Run: headless pygame with SDL's dummy video driver; simulated clock (each Clock.tick advances the game by its frame time, no real sleeping); random seed 0; keys injected as events and as key.get_pressed() state; mouse plan: one left click at the window centre at the start of phase 2, then a move to the lower-right quarter at the start of phase 3.
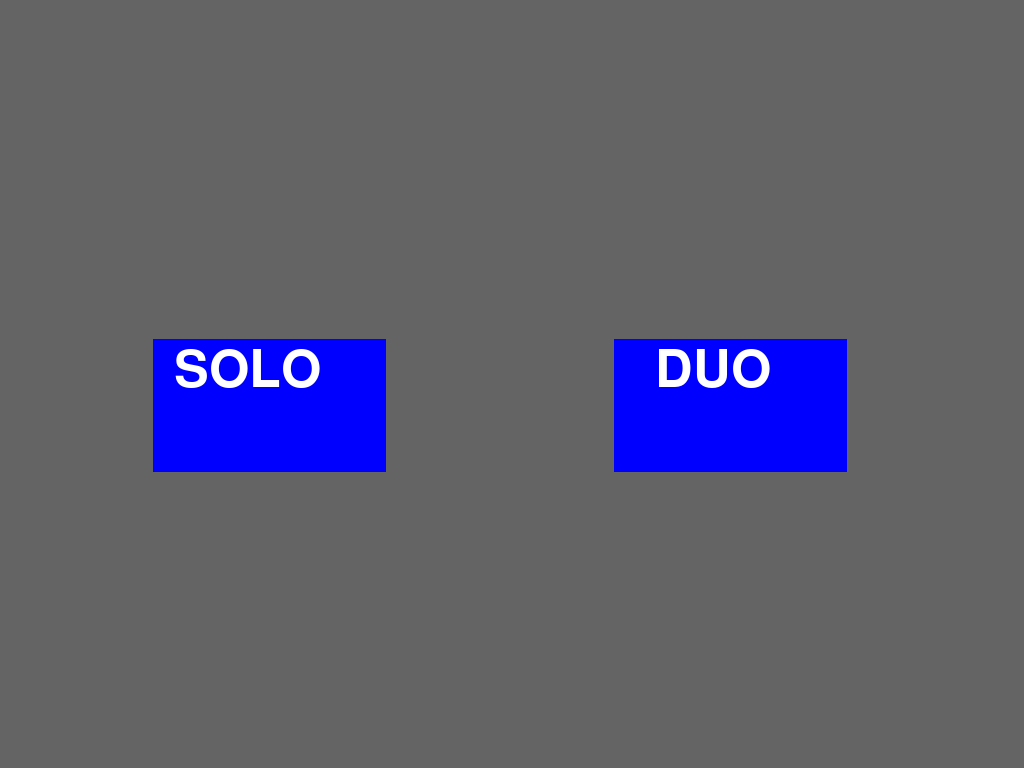
Frame 1 of 4 · flips 1–60 · no input
Frame 2 of 4 · flips 61–180 · clicked the window centre · tapped SPACE, RETURN · held RIGHT (→), D · screen unchanged from frame 1, image omitted
Frame 3 of 4 · flips 181–300 · moved the mouse to the lower-right quarter · held DOWN (↓), S · screen unchanged from frame 2, image omitted
Frame 4 of 4 · flips 301–420 · held LEFT (←), A, UP (↑), W · screen unchanged from frame 3, image omitted

The pygame program that drew these frames:

import pygame as pg
import random



pg.init()

screen_width = pg.display.get_desktop_sizes()[0][0]
screen_height = pg.display.get_desktop_sizes()[0][1]
print(screen_width, screen_height)

screen = pg.display.set_mode((screen_width,screen_height),pg.RESIZABLE)
clock = pg.time.Clock()
paddle_left_x = 0
scale_x = screen_width / 1536
scale_y = screen_height / 864
#constants
score_left = 0
score_right = 0
game_state = "menu"
paddle_width = 20 * scale_x
paddle_height = 150 * scale_y
ball_radious = 17 * ((scale_x + scale_y) / 2)
ball_outline = 3 * ((scale_x + scale_y) / 2)
small_font = 30 * ((scale_x + scale_y) / 2)
big_font = 220 * ((scale_x + scale_y) / 2)
button_font = 100 * ((scale_x + scale_y) / 2)
velocities_y = [-480,-360,-240,-120,120,240,360,480]
#functions



#classes
class Ball():
    def __init__(self, x, y,vel_x, vel_y):
        self.x = x
        self.y = y
        self.width = ball_radious
        self.height = ball_radious
        self.vel_x = vel_x
        self.vel_y = vel_y
    def move(self):
        self.x += self.vel_x * dt / 1000
        self.y += self.vel_y * dt / 1000
    def draw(self, screen):
        pg.draw.circle(screen, (255,255,255), (int(self.x), int(self.y)), ball_radious)
        pg.draw.circle(screen, (57, 255, 20), (int(self.x), int(self.y)), ball_radious,int(ball_outline))

    def check_collision(self,paddle_left, paddle_right,score_left,score_right):
        if self.x >= screen_width - self.width - paddle_right.width and self.y + self.height >= paddle_right.y and self.y <= paddle_right.y + paddle_right.height and self.vel_x > 0:
            if self.vel_x <= 1800 :
                self.vel_x += 120
                self.vel_x *= -1
            else:
                self.vel_x *= -1
        elif self.x > screen_width + self.width:
            self.vel_x *= 0
            self.vel_y *= 0
            score_left += 1
            self.y = screen_height / 2
            self.x = screen_width / 2
        if self.x <= 0 + self.width + paddle_left.width and self.y + self.height >= paddle_left.y and self.y <= paddle_left.y + paddle_left.height and self.vel_x < 0:
            if self.vel_x <= 1800:
                self.vel_x -= 120
                self.vel_x *= -1
                self.vel_y += random.choice(velocities_y)
            else:

                self.vel_x *= -1
                self.vel_y += random.choice(velocities_y)
        elif self.x < 0 - self.width:
            self.vel_x *= 0
            self.vel_y *= 0
            score_right += 1
            self.y = screen_height / 2
            self.x = screen_width / 2

        if self.y >= screen_height - self.height and self.vel_y > 0:
            self.vel_y *= -1
        elif self.y <= 0 + self.height and self.vel_y < 0:
            self.vel_y *= -1
        return score_left, score_right
    def reset(self):
        self.x = screen_width / 2
        self.y = screen_height / 2
        self.vel_x = 0
        self.vel_y = 0


class Paddle:
    def __init__(self, x, y,up_key,down_key,colour):
        self.x = x
        self.y = y
        self.width = paddle_width
        self.height = paddle_height
        self.speed = 1320
        self.up_key = up_key
        self.colour = colour
        self.down_key = down_key
    def move(self,dt):
        keys = pg.key.get_pressed()

        if keys[self.up_key] and self.y > 0:
            self.y -= self.speed * dt/1000

        if keys[self.down_key] and self.y < screen_height - self.height:
            self.y += self.speed * dt/1000
    def draw(self, screen):
        pg.draw.rect(screen, (255,255,255), (self.x, self.y, self.width, self.height))
        pg.draw.rect(screen, self.colour, (self.x, self.y, self.width, self.height),3)
    def reset(self):
        self.x = screen_width - paddle_width
        self.y = screen_height /2



class BotPaddle(Paddle):

    def move(self,ball):
        if self.y + self.height / 2 > ball.y + ball.height / 2 and self.y > 0:
            self.y -= 1320 * dt/1000
        if self.y + self.height / 2 < ball.y + ball.height / 2 and self.y < screen_height - paddle_height:
            self.y += 1320 * dt/1000



paddle_left = Paddle(paddle_left_x, screen_height/2 ,pg.K_w,pg.K_s,(255, 16, 240))
paddle_right = Paddle(screen_width - paddle_width ,screen_height/2,pg.K_UP,pg.K_DOWN,(31, 81, 255))
ball = Ball(screen_width/2,screen_height/2,0,0)
font = pg.font.SysFont("comicsans", int(small_font))
big_font = pg.font.SysFont("comicsans", int(big_font))
button_font = pg.font.SysFont("comicsans", int(button_font))
score_left_text = font.render(str(score_left), True, (255,255,255))
score_right_text = font.render(str(score_right), True, (255,255,255))
#Buttons
solo_button = pg.Rect((screen_width * 0.15),(screen_height / 2 - (50 * scale_y)),350 * scale_x ,150 * scale_y )
duo_button = pg.Rect((screen_width * 0.6),(screen_height / 2 - (50 * scale_y)) ,350 * scale_x,150 * scale_y)


running = True
paused = False
while running:
    dt = clock.tick(240)
    for event in pg.event.get():
        if event.type == pg.QUIT:
            running = False
        if event.type == pg.MOUSEBUTTONDOWN:
            if solo_button.collidepoint(event.pos):
                game_state = "solo"
                paddle_left = BotPaddle(paddle_left_x, (screen_height / 2 - (50 *scale_y)), pg.K_w, pg.K_s,(255, 16, 240))
            if duo_button.collidepoint(event.pos):
                game_state = "duo"
                paddle_left = Paddle(paddle_left_x, (screen_height / 2 - (50 * scale_y)), pg.K_w, pg.K_s,(255, 16, 240))
        if event.type == pg.KEYDOWN:
            if event.key == pg.K_ESCAPE:
                paused = not paused
            if event.key == pg.K_BACKSPACE:
                running = False
            if game_state != "menu" and event.key == pg.K_m:
                print("Reset")
                game_state = "menu"
                ball.reset()
                paddle_left.reset()
                paddle_right.reset()
            if event.key == pg.K_r:
                ball.reset()
                score_left = 0
                score_right = 0
            if event.key == pg.K_SPACE:
                velocities = [ -840, -720, -600, 600, 720, 840]
                ball = Ball(screen_width / 2, screen_height / 2, random.choice(velocities), random.choice(velocities))
    if game_state == "menu":
        screen.fill((100,100,100))
        pg.draw.rect(screen,(0,0,255),solo_button)
        pg.draw.rect(screen,(0,0,255),duo_button)
        screen.blit(button_font.render(str("SOLO"), True, (255,255,255)),(screen_width * 0.17 ,screen_height * 0.45 ))
        screen.blit(button_font.render(str("DUO"), True, (255,255,255)),(screen_width * 0.64 ,screen_height * 0.45 ))





    if game_state == "solo":
        if not paused:
            screen.fill((0, 0, 0))
            paddle_left.move(ball)
            paddle_right.move(dt)
            paddle_left.draw(screen)
            paddle_right.draw(screen)
            ball.draw(screen)
            score_left, score_right = ball.check_collision(paddle_left, paddle_right, score_left, score_right)
            ball.move()
            score_left_text = font.render(str(score_left), True, (255, 255, 255))
            score_right_text = font.render(str(score_right), True, (255, 255, 255))
            screen.blit(score_left_text, (50 * scale_x, 10 * scale_y))
            screen.blit(score_right_text, ((screen_width - 70), 10 * scale_y))

        else:
            paused_text = big_font.render(str("Paused"), True, (255, 255, 255))
            screen.blit(paused_text, (150 * scale_x, 40 * scale_y))

    if game_state == "duo":

        if not paused:
            screen.fill((0, 0, 0))
            paddle_left.move(dt)
            paddle_right.move(dt)
            paddle_left.draw(screen)
            paddle_right.draw(screen)
            ball.draw(screen)
            score_left, score_right = ball.check_collision(paddle_left, paddle_right, score_left, score_right)
            ball.move()
            score_left_text = font.render(str(score_left), True, (255, 255, 255))
            score_right_text = font.render(str(score_right), True, (255, 255, 255))
            screen.blit(score_left_text, (50 * scale_x, 10 * scale_y))
            screen.blit(score_right_text, ((screen_width - 70 ), 10 * scale_y))

        else:
            paused_text = big_font.render(str("Paused"), True, (255, 255, 255))
            screen.blit(paused_text, (150 * scale_x, 40 * scale_y))

    pg.display.flip()
